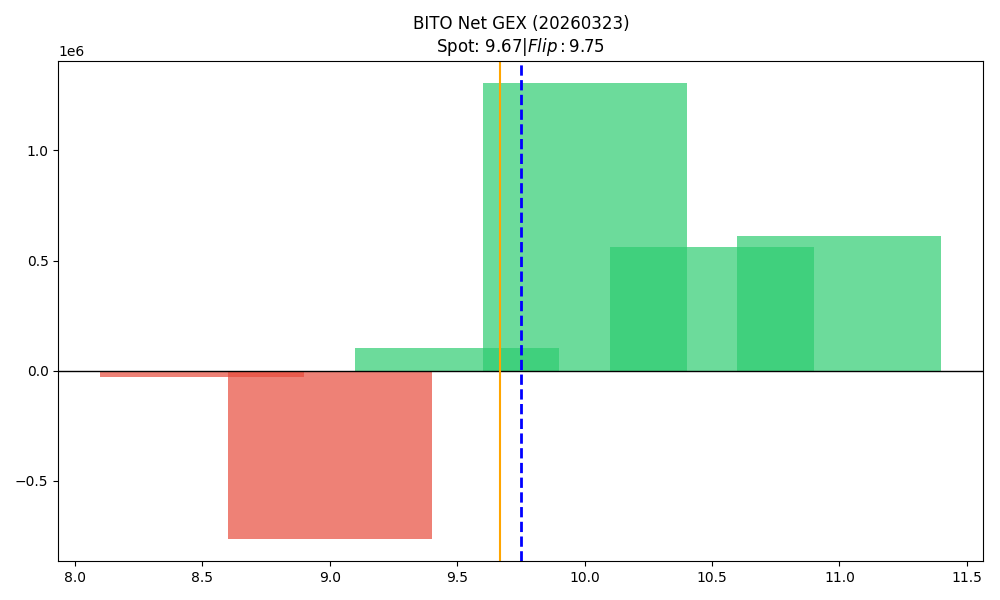

The table this chart was drawn from, first rows:
strike, call_gex, put_gex, call_dex, put_dex, net_greek_delta, net_gex
8.5, 9345, 39137, 37135, -25338, 0.05236, -29792
9.0, 190959, 953114, 516577, -722829, -0.06709, -762155
9.5, 310483, 207990, 448670, -155661, 0.2488, 102493
10.0, 1305280, 611.1, 1564222, -1254686, 0.05173, 1304669
10.5, 560078, 0.0, 440592, -50284, 0.1549, 560078
11.0, 613770, 1882, 534356, -2136338, -0.2582, 611888
